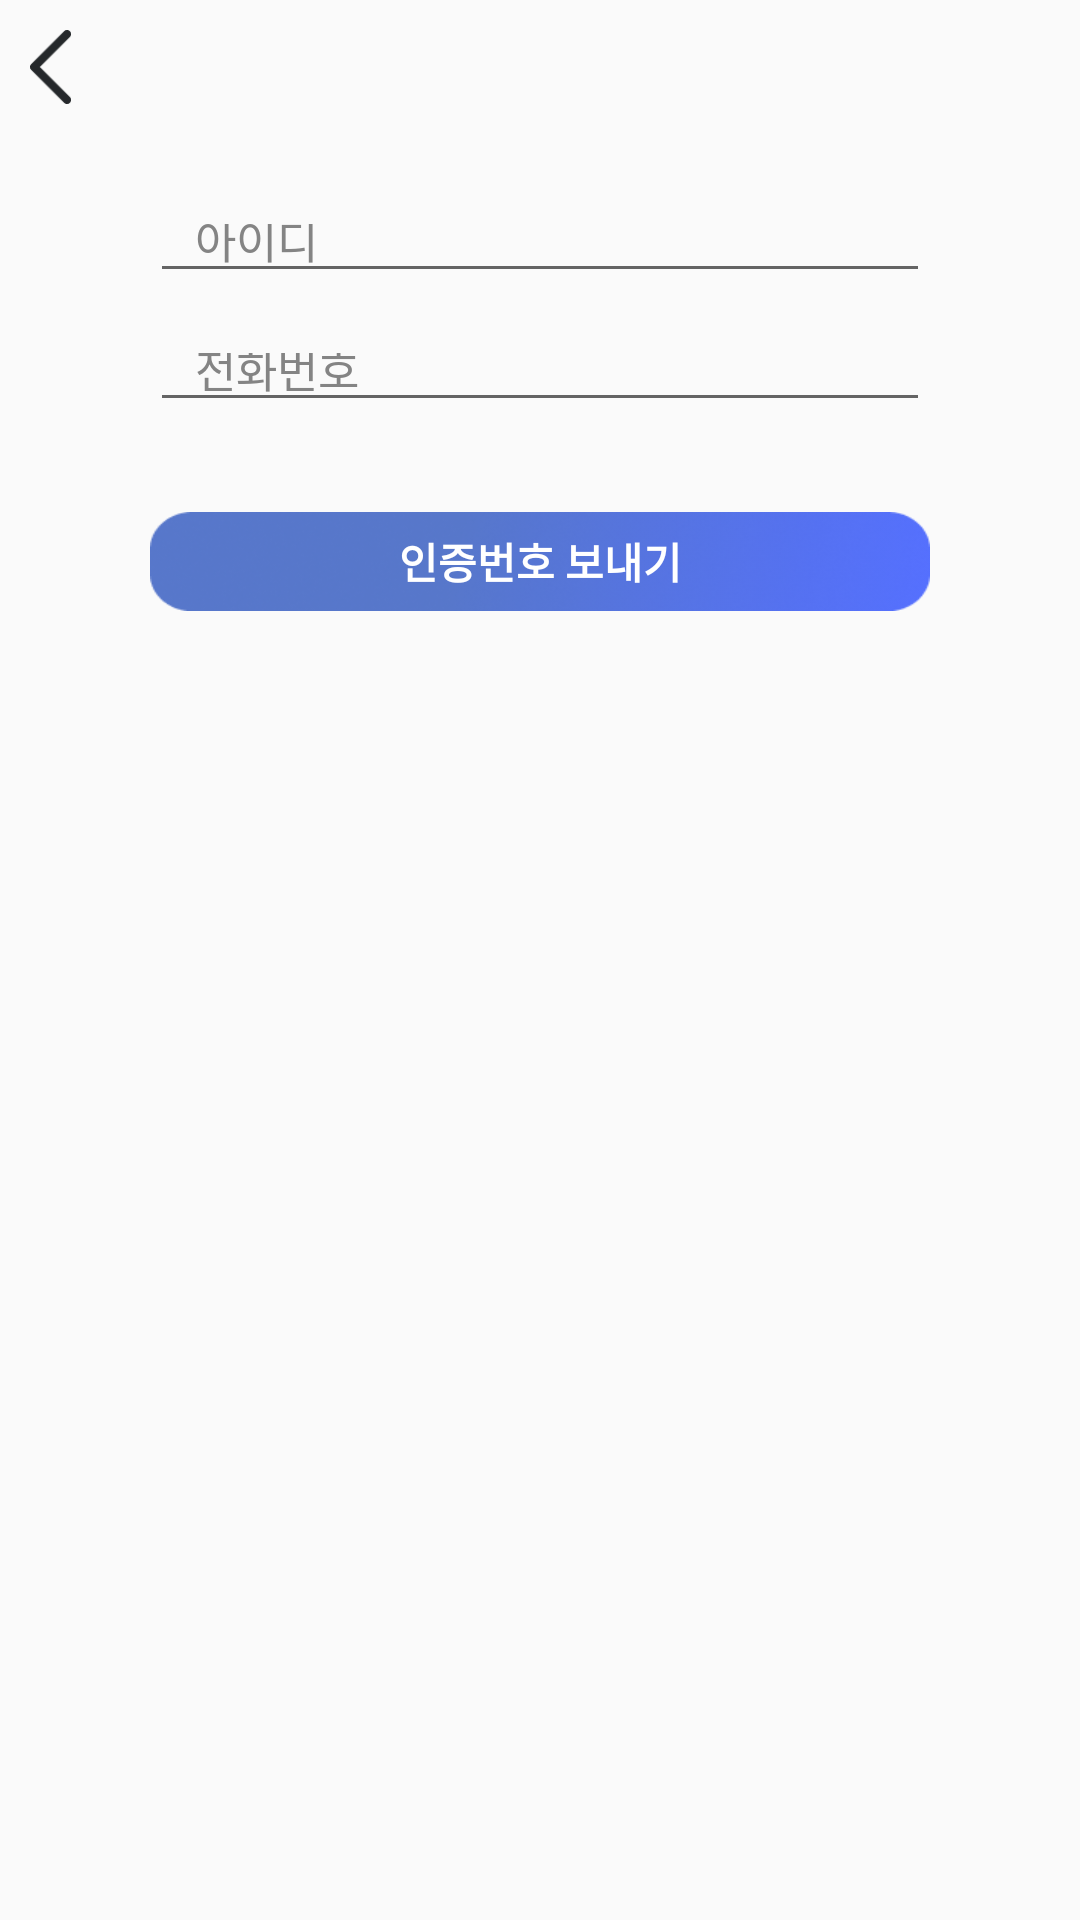

Reconstruct the res/layout file that produces this screen, plus the resources it refers to.
<!-- AndroidManifest.xml: application theme Theme.GukRule -->
<!-- res/layout/fragment_find_pw.xml -->
<?xml version="1.0" encoding="utf-8"?>
<androidx.constraintlayout.widget.ConstraintLayout xmlns:android="http://schemas.android.com/apk/res/android"
    android:layout_width="match_parent"
    android:layout_height="match_parent"
    xmlns:app="http://schemas.android.com/apk/res-auto"
    xmlns:tools="http://schemas.android.com/tools"
    >

    <LinearLayout
        android:id="@+id/findIdTopLayout"
        android:layout_width="match_parent"
        android:layout_height="0dp"
        android:orientation="vertical"
        android:gravity="center"
        app:layout_constraintTop_toTopOf="parent"
        app:layout_constraintStart_toStartOf="parent"
        app:layout_constraintEnd_toEndOf="parent"
        app:layout_constraintHeight_percent="0.5"
        >

        <ImageButton
            android:id="@+id/backPageBtn"
            android:layout_width="wrap_content"
            android:layout_height="0dp"
            android:layout_marginTop="10dp"
            android:layout_marginStart="10dp"
            android:layout_gravity="left"
            android:background="@color/transparent"
            android:src="@drawable/ic_back_arrow"
            android:scaleType="fitStart"
            android:layout_weight="1.5"/>

        <EditText
            android:id="@+id/findPwIdET"
            android:layout_width="match_parent"
            android:layout_height="0dp"
            android:layout_marginLeft="50dp"
            android:layout_marginTop="30dp"
            android:layout_marginRight="50dp"
            android:layout_weight="2"
            android:hint="아이디"
            android:inputType="text"
            android:maxLength="30"
            android:paddingLeft="15dp"
            android:selectAllOnFocus="true"
            android:textColor="@color/black"
            android:textColorHint="@color/dark_grey"
            android:textSize="15sp" />

        <EditText
            android:id="@+id/findPwEmailET"
            android:layout_width="match_parent"
            android:layout_height="0dp"
            android:layout_marginLeft="50dp"
            android:layout_marginRight="50dp"
            android:layout_marginTop="10dp"
            android:layout_weight="2"
            android:hint="전화번호"
            android:textColorHint="@color/dark_grey"
            android:textSize="15sp"
            android:paddingLeft="15dp"
            android:inputType="phone"
            android:maxLength="30"
            android:selectAllOnFocus="true"
            android:textColor="@color/black" />

        <Button
            android:id="@+id/sendCodeBtn"
            android:layout_width="match_parent"
            android:layout_height="0dp"
            android:layout_marginLeft="50dp"
            android:layout_marginRight="50dp"
            android:layout_marginTop="30dp"
            android:text="인증번호 보내기"
            android:background="@drawable/login_btn_background"
            android:textColor="@color/white"
            android:textStyle="bold"
            android:textAllCaps="false"
            android:layout_weight="2"/>

        <LinearLayout
            android:id="@+id/codeInputLayout"
            android:layout_width="match_parent"
            android:layout_height="0dp"
            android:layout_weight="7"
            android:gravity="center_horizontal"
            android:orientation="horizontal"
            android:paddingBottom="10dp"
            android:visibility="invisible">

            <com.raycoarana.codeinputview.CodeInputView
                android:id="@+id/codeInputView"
                android:layout_width="wrap_content"
                android:layout_height="wrap_content"
                android:layout_margin="20dp"
                android:paddingBottom="10dp"
                app:animate_on_complete="false"
                app:code_text_color="@color/black"
                app:input_type="numeric"
                app:length_of_code="4"
                app:error_text_gravity="center"
                app:underline_color="@color/black"
                app:underline_selected_color="@color/black" />

            <TextView
                android:id="@+id/timeTV"
                android:layout_width="wrap_content"
                android:layout_height="wrap_content"
                android:layout_marginTop="50dp"
                android:text="03:00"
                android:textColor="@color/red" />
        </LinearLayout>

    </LinearLayout>



</androidx.constraintlayout.widget.ConstraintLayout>
<!-- resources referenced by this layout -->
<resources>
  <color name="black">#FF000000</color>
  <color name="dark_grey">#848484</color>
  <color name="red">#E23232</color>
  <color name="transparent">#00000000</color>
  <color name="white">#FFFFFFFF</color>
  <!-- drawable ic_back_arrow: png bitmap (drawable, 340 bytes) -->
  <!-- drawable login_btn_background: png bitmap (drawable, 36940 bytes) -->
  <style name="Theme.GukRule" parent="Theme.AppCompat.Light.NoActionBar">
          
          <item name="android:windowActionBarOverlay">true</item>
          <item name="colorPrimary">@color/purple_500</item>
          <item name="colorPrimaryDark">@color/purple_700</item>
          <item name="colorAccent">@color/teal_200</item>
          
      </style>
  <color name="purple_500">#FF6200EE</color>
  <color name="purple_700">#FF3700B3</color>
  <color name="teal_200">#FF03DAC5</color>
</resources>
